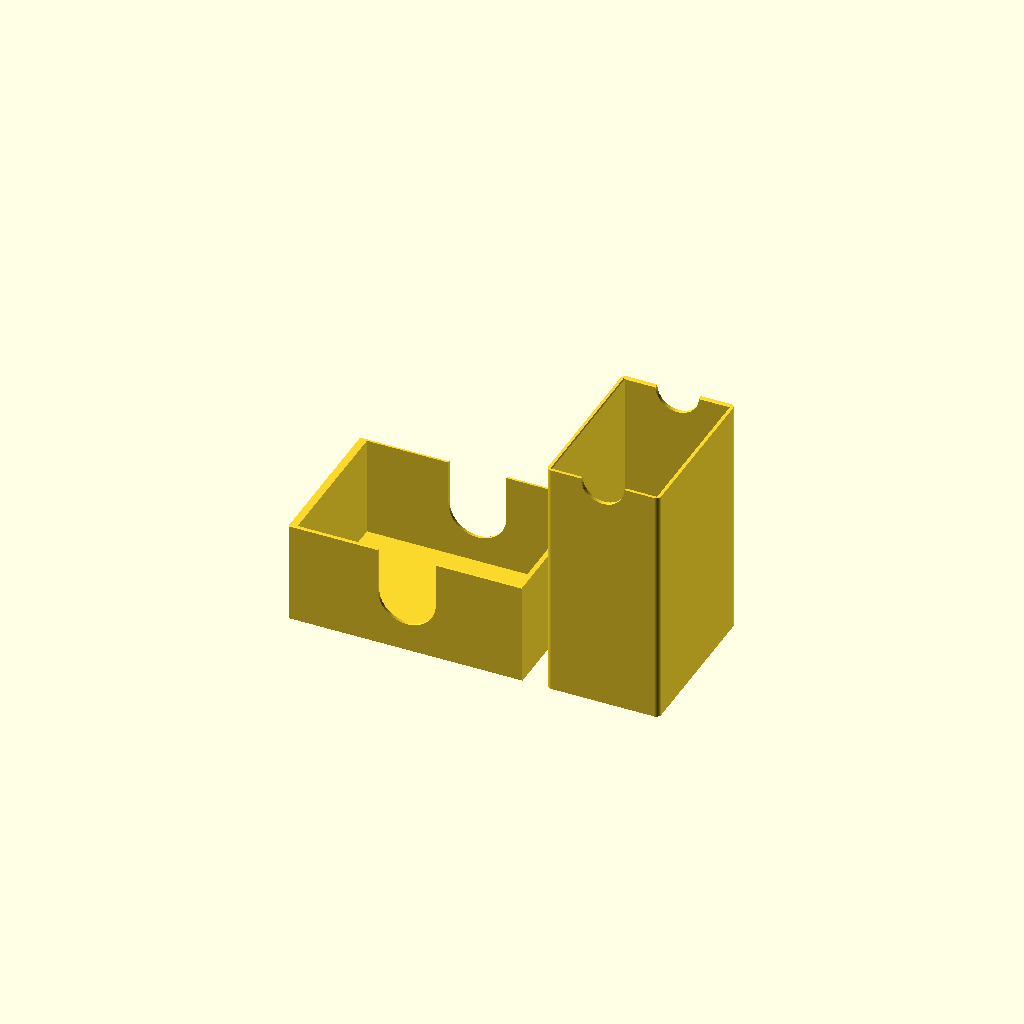
Cell 1: rendered with the file's own defaults.
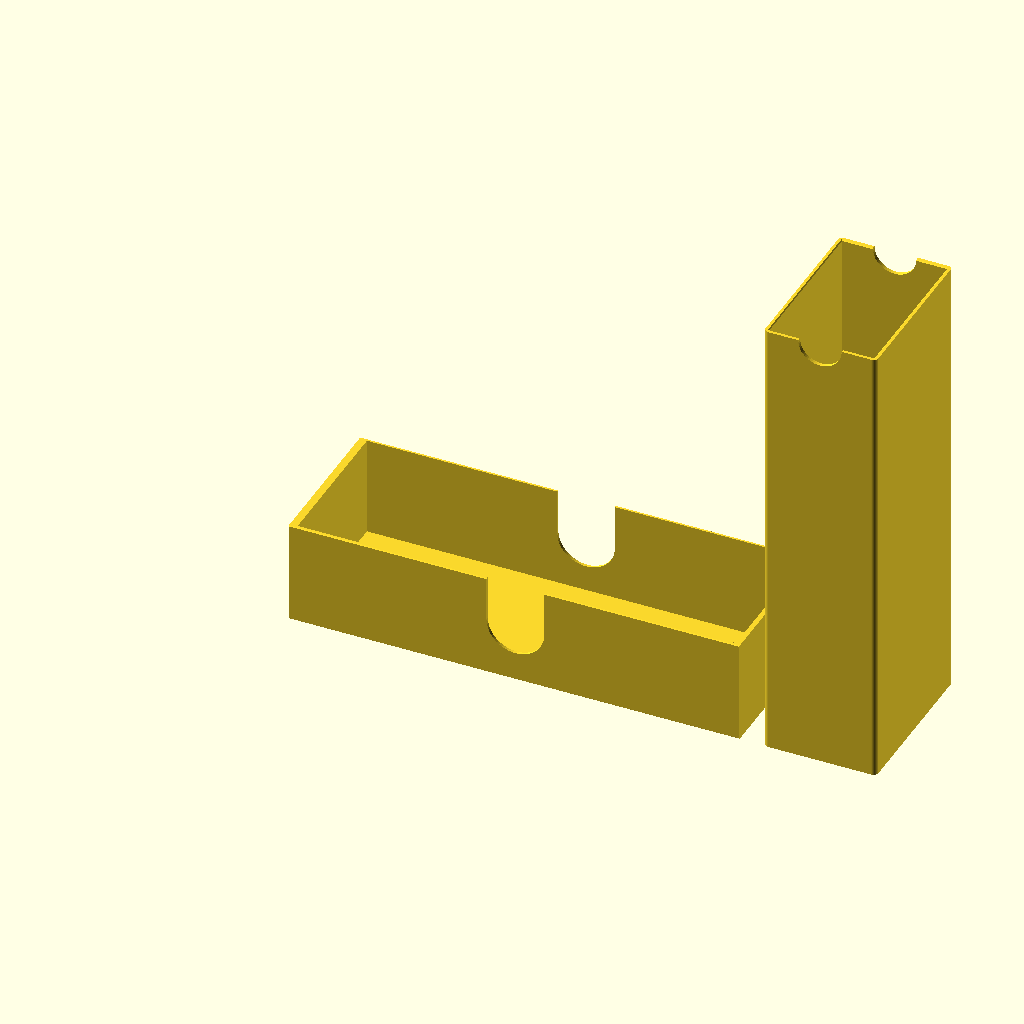
Cell 2: card_l = 180 (everything else at default).
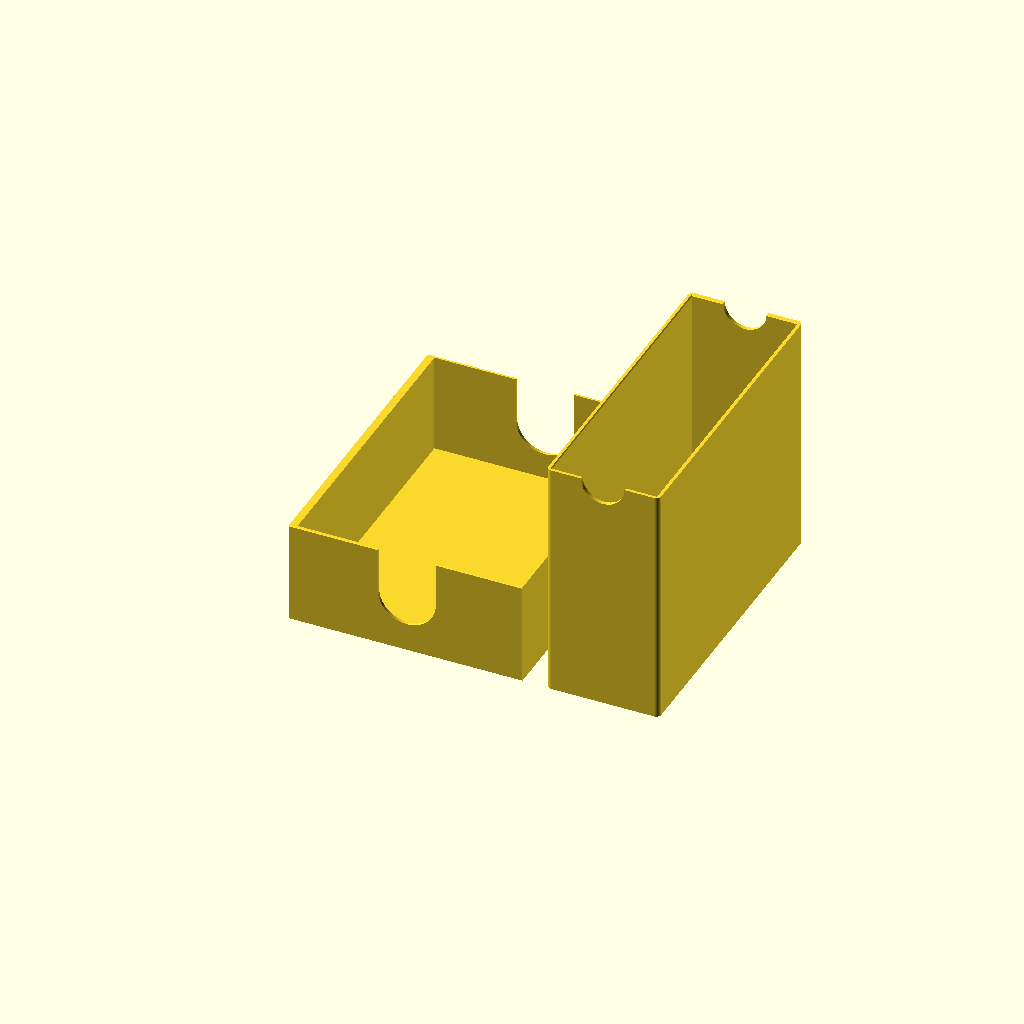
Cell 3 — card_w set to 120, the other parameters unchanged.
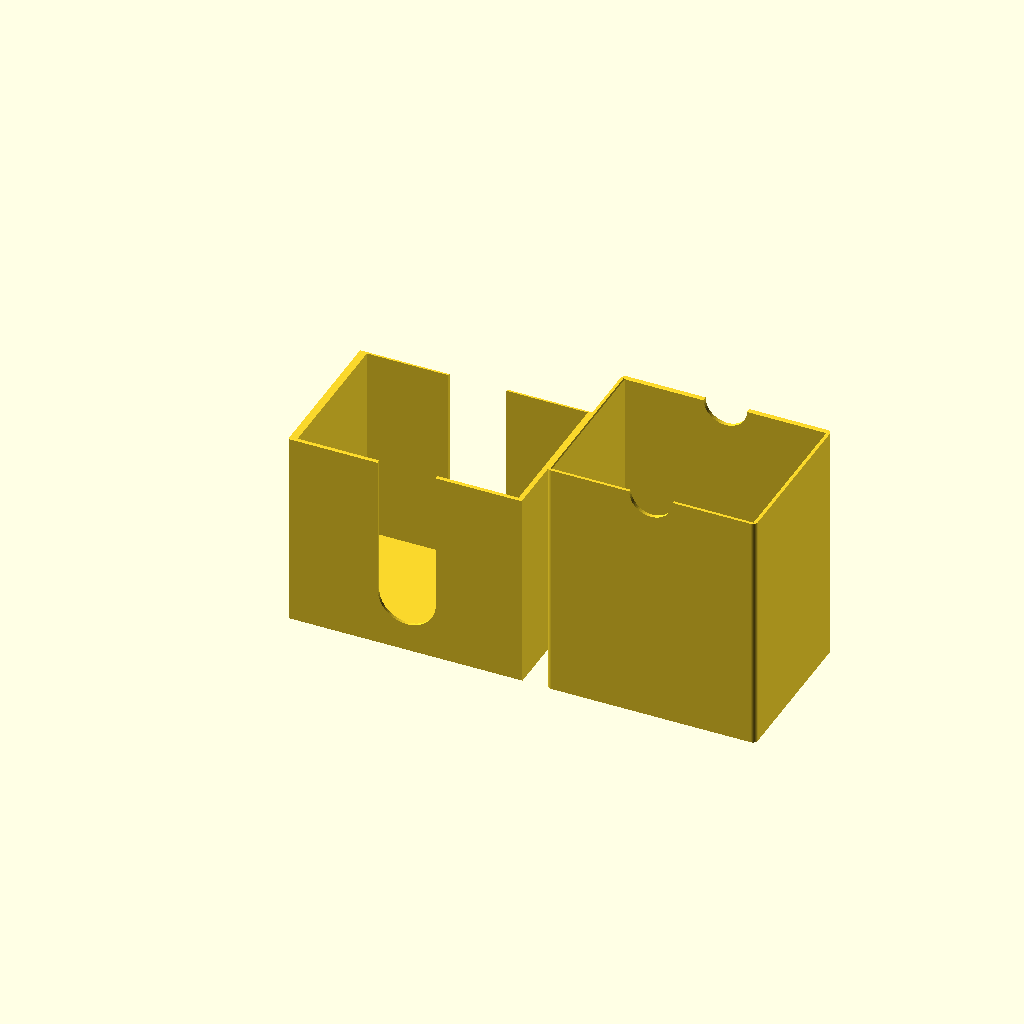
Cell 4: stack_h = 80 (everything else at default).
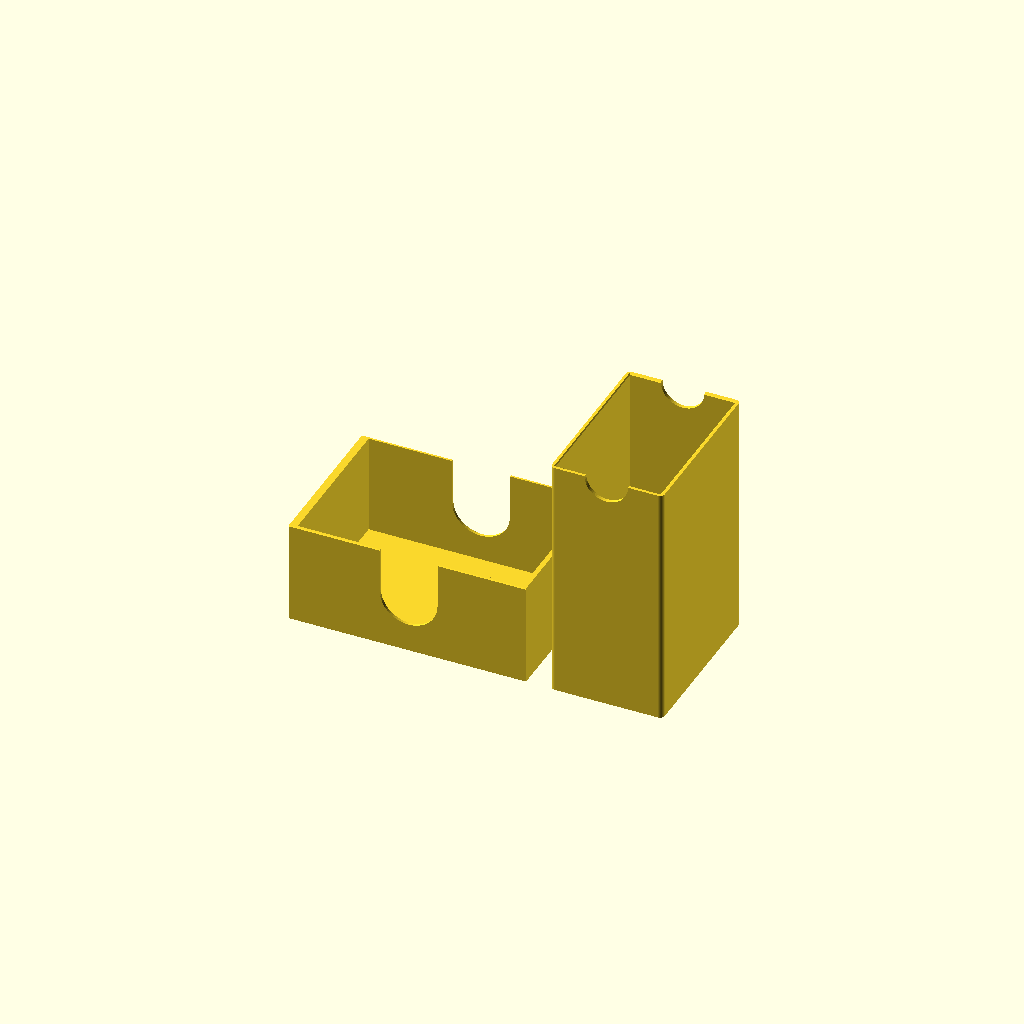
Cell 5 — card_clear_xy set to 1.5, the other parameters unchanged.
One fixed orthographic camera (rotation 55°, 0°, 25°; colour scheme Cornfield) for every cell.
OpenSCAD source file scad/trash/kartenbox_uno_001.scad:
// Kartenbox UNO Minecraft (Schuber) – Schublade gleitet in eine Hülle mit
// geschlossener Rückwand, Verschluss über Magnete in den beiden Rückwänden
// Alle Maße in Millimetern (Regel: units-mm)
//
// Basis: Konstruktion aus kartenbox_flip7_002 (Schuber + Magnete, im Druck bewährt),
// nur Kartenmaße und Gleitspiel angepasst.
//
// Kontext (Regel: context-first):
//   - context/printer.md:    Anycubic Kobra S1, 0.4mm Düse, PEI
//   - context/tolerances.md: lange Gleitführungen 0.5mm/Seite bestätigt
//                            ("flutscht", ohne Magnete eher locker);
//                            0.4mm/Seite dort als ungetestet vermerkt
//   - context/materials.md:  noch leer -> PLA (wie kartenbox)
//
// Anforderungen:
//   - Kartenstapel 90 x 60 mm, 40 mm hoch (UNO Minecraft)
//   - Wie kartenbox: Rucksack-tauglich, Magnete 6x2 eingeklebt, PLA einfarbig
//   - slide_clear = 0.4mm/Seite auf Nutzerwunsch – bewusster Test, etwas
//     straffer als die bestätigten 0.5mm. Ergebnis bitte in
//     context/tolerances.md nachtragen.
//
// Koordinaten: X = Schieberichtung (Kartenlänge), Y = Breite, Z = Höhe.
// Die Karten liegen flach in der Schublade.
//
// Bedienung: Zum Öffnen mit dem Finger durch das Loch in der Rückwand der
// Hülle drücken, bis die Schublade vorne heraussteht, dann an den Griffmulden
// greifen und herausziehen. Beim Schließen ziehen die Magnete die Schublade
// auf den letzten mm zu. Geschlossen liegt die Schublade mit ihrer Rückwand an
// der Hüllen-Rückwand an (definierter Anschlag = Magnete maximal nah).
//
// Druckausrichtung (part = "print"):
//   - Schublade: auf dem Boden liegend, offen nach oben. Keine Stützen.
//     Magnettaschen liegen waagerecht in der Rückwand (Ø6.3mm Brücke, unkritisch).
//   - Hülle: auf der Rückwand stehend, Öffnung nach oben. Keine Stützen,
//     Magnettaschen öffnen nach oben, Griffmulden sind U-Ausschnitte am oberen Rand.
//
// Magnete einkleben: POLUNG BEACHTEN! Jedes Paar muss sich anziehen.
// Tipp: Magnet in die Hüllen-Tasche kleben, Partner-Magnet obenauf setzen
// (zieht sich richtig herum an), dessen Außenseite markieren, dann mit der
// markierten Seite nach außen in die Schubladen-Tasche kleben.
// Magnete dürfen nicht überstehen (Tasche ist 0.1mm tiefer als der Magnet).

// ---- Ausgabe ----
// "print"        = beide Teile in Druckausrichtung nebeneinander
// "drawer"       = nur Schublade (Druckausrichtung)
// "sleeve"       = nur Hülle (Druckausrichtung)
// "fit_test"     = Passungstest: 3 Hüllen-Ringe + Schubladen-Querschnitt (Druckausrichtung)
// "assembly"     = zusammengebaut, Schublade um open_mm herausgezogen
// "interference" = Schnittmenge beider Teile im geschlossenen Zustand (muss leer sein)
part    = "print";
open_mm = 30;

// ---- Karten ----
card_l  = 90;     // Stapellänge (X)
card_w  = 60;     // Stapelbreite (Y)
stack_h = 40;     // Stapelhöhe (Z)
card_clear_xy  = 0.75; // Luft pro Seite um den Stapel (eff. XY-Fehler frisst ~0.15–0.2 davon)
stack_headroom = 1.5;  // Luft über dem Stapel (Stapelhöhe schwankt je nach Mischen/Feuchte)

// ---- Schublade ----
d_side_t  = 1.2;  // Seitenwände (3 Linien à 0.4)
d_floor_t = 1.2;  // Boden (6 Schichten à 0.2)
d_front_t = 2.0;  // Front (sichtbare Stirnseite, bündig mit der Hüllenöffnung)
d_back_t  = 3.2;  // Rückwand, trägt die Magnettaschen
d_chamfer = 0.6;  // Fase an den 4 Längskanten: Freigang in den Innenecken der
                  // Hülle, wirkt zugleich gegen Elefantenfuß

// ---- Hülle ----
s_wall_t     = 1.6;  // Wände (4 Linien à 0.4)
s_back_t     = 3.2;  // Rückwand, trägt Magnettaschen + Drückloch
slide_clear  = 0.4;  // Gleitspiel pro Seite, nominal (0.5 bestätigt, 0.4 = Test, siehe Kopf)
front_recess = 0.2;  // Schublade sitzt geschlossen minimal hinter der Öffnung (steht nie über)
s_edge_r     = 2;    // Rundung der 4 Längskanten außen
rim_chamfer  = 0.4;  // Einführfase innen an der Öffnung

// ---- Magnete ----
mag_d           = 6;    // Magnetdurchmesser (5 / 6 / 7 vorhanden)
mag_h           = 2;    // Magnethöhe
mag_clear       = 0.15; // Radialspiel pro Seite zum Einkleben
mag_depth_extra = 0.1;  // Tasche tiefer als Magnet -> Magnet steht nicht über
mag_spacing     = 36;   // Abstand der beiden Magnetpaare Mitte-Mitte (Y)

// ---- Griffe ----
push_hole_d  = 16;  // Drückloch in der Hüllen-Rückwand (Fingerkuppe)
notch_w      = 24;  // Breite der Daumenmulden in den Seitenwänden der Schublade
notch_bottom = 12;  // Unterkante der Daumenmulde über der Schubladenunterseite
grip_r       = 9;   // Radius der Griffmulden vorne in den Hüllen-Seitenwänden (0 = aus)

// ---- Passungstest ----
fit_test_clears = [0.3, 0.4, 0.5]; // Spiel pro Seite der drei Ringe (1 / 2 / 3 Kerben)
fit_test_h      = 6;               // Höhe der Ringe
fit_test_plate  = 3;               // Dicke des Schubladen-Querschnitts

$fn = 64;

// ---- Abgeleitete Maße ----
d_in_l = card_l + 2 * card_clear_xy;     // Kartenfach Länge
d_in_w = card_w + 2 * card_clear_xy;     // Kartenfach Breite
d_in_h = stack_h + stack_headroom;       // Kartenfach Höhe (bis Oberkante Seitenwand)
d_l = d_back_t + d_in_l + d_front_t;     // Schublade außen
d_w = d_in_w + 2 * d_side_t;
d_h = d_floor_t + d_in_h;

s_in_w = d_w + 2 * slide_clear;          // Hülle innen
s_in_h = d_h + 2 * slide_clear;
s_in_l = d_l + front_recess;
s_l = s_back_t + s_in_l;                 // Hülle außen = Box außen
s_w = s_in_w + 2 * s_wall_t;
s_h = s_in_h + 2 * s_wall_t;

pocket_d = mag_d + 2 * mag_clear;
pocket_h = mag_h + mag_depth_extra;

// Lage der Schublade in der Hülle (zentriert im Gleitspiel)
d_off_y = s_wall_t + slide_clear;
d_off_z = s_wall_t + slide_clear;

// Magnet-Mittelpunkte: in beiden Teilen aus derselben Größe abgeleitet,
// damit die Paare im geschlossenen Zustand exakt fluchten
mag_z_drawer = d_h / 2;
mag_z_sleeve = d_off_z + mag_z_drawer;
function mag_y_list(width) = [width / 2 - mag_spacing / 2, width / 2 + mag_spacing / 2];

echo(str("Box außen (L x B x H): ", s_l, " x ", s_w, " x ", s_h, " mm"));
echo(str("Schublade außen: ", d_l, " x ", d_w, " x ", d_h, " mm"));
echo(str("Kartenfach innen: ", d_in_l, " x ", d_in_w, " x ", d_in_h, " mm"));

// ---- 2D-Hilfsformen ----

// Rechteck [0,w]x[0,h] mit 45°-Fasen an den Ecken (konvex -> offset unkritisch)
module chamfered_rect(w, h, c) {
    translate([c, c]) offset(delta = c, chamfer = true) square([w - 2 * c, h - 2 * c]);
}

// Rechteck [0,w]x[0,h] mit gerundeten Ecken (konvex -> offset unkritisch)
module rounded_rect(w, h, r) {
    translate([r, r]) offset(r = r) square([w - 2 * r, h - 2 * r]);
}

// Daumenmulde als U-Form in der XZ-Ebene (x um 0 zentriert)
module notch_2d() {
    r = notch_w / 2;
    translate([0, notch_bottom + r]) circle(r = r);
    translate([-r, notch_bottom + r]) square([notch_w, d_h]);
}

// Magnettasche entlang +X, Öffnung bei x=0
module magnet_pocket_x() {
    rotate([0, 90, 0]) cylinder(d = pocket_d, h = pocket_h + 0.01);
}

// ---- Teile ----

// Schublade: Rückwand bei x=0, Front bei x=d_l
module drawer() {
    difference() {
        // Außenkörper: gefastes YZ-Profil entlang X extrudiert
        rotate([90, 0, 90]) linear_extrude(d_l) chamfered_rect(d_w, d_h, d_chamfer);

        // Kartenfach (nach oben offen)
        translate([d_back_t, d_side_t, d_floor_t]) cube([d_in_l, d_in_w, d_in_h + 1]);

        // Daumenmulden in beiden Seitenwänden, mittig über dem Kartenfach
        translate([d_back_t + d_in_l / 2, d_w + 1, 0])
            rotate([90, 0, 0]) linear_extrude(d_w + 2) notch_2d();

        // Magnettaschen, öffnen nach hinten (Richtung Hüllen-Rückwand)
        for (y = mag_y_list(d_w))
            translate([-0.01, y, mag_z_drawer]) magnet_pocket_x();
    }
}

// Hülle: Rückwand bei x=0, Öffnung bei x=s_l
module sleeve() {
    difference() {
        rotate([90, 0, 90]) linear_extrude(s_l) rounded_rect(s_w, s_h, s_edge_r);

        // Innenraum, vorne offen
        translate([s_back_t, s_wall_t, s_wall_t]) cube([s_in_l + 1, s_in_w, s_in_h]);

        // Einführfase an der Öffnung
        hull() {
            translate([s_l - rim_chamfer, s_wall_t, s_wall_t])
                cube([0.01, s_in_w, s_in_h]);
            translate([s_l, s_wall_t - rim_chamfer, s_wall_t - rim_chamfer])
                cube([0.01, s_in_w + 2 * rim_chamfer, s_in_h + 2 * rim_chamfer]);
        }

        // Griffmulden vorne: Halbkreis in beiden Seitenwänden, mittig in der
        // Höhe. Liegt nur über dem massiven Frontbereich der Schublade, nicht
        // über deren Daumenmulden.
        if (grip_r > 0)
            translate([s_l, s_w + 1, s_h / 2])
                rotate([90, 0, 0]) cylinder(r = grip_r, h = s_w + 2);

        // Drückloch in der Rückwand
        translate([-1, s_w / 2, s_h / 2])
            rotate([0, 90, 0]) cylinder(d = push_hole_d, h = s_back_t + 2);

        // Magnettaschen, öffnen zur Innenseite der Rückwand
        for (y = mag_y_list(s_w))
            translate([s_back_t - pocket_h, y, mag_z_sleeve]) magnet_pocket_x();
    }
}

// ---- Passungstest ----

// Kurzer Hüllen-Ring mit Spiel "clear" pro Seite, liegend gedruckt – das
// entspricht der echten Hülle, die stehend gedruckt wird (Querschnitt in XY).
// Markierung: "marks" Kerben an der Oberkante einer Längsseite.
module sleeve_ring(clear, marks) {
    in_w = d_w + 2 * clear;
    in_h = d_h + 2 * clear;
    o_w  = in_w + 2 * s_wall_t;
    o_h  = in_h + 2 * s_wall_t;
    difference() {
        linear_extrude(fit_test_h) rounded_rect(o_w, o_h, s_edge_r);
        translate([s_wall_t, s_wall_t, -1]) cube([in_w, in_h, fit_test_h + 2]);
        for (i = [0 : marks - 1])
            translate([o_w / 2 - (marks - 1) * 1.5 + i * 3 - 0.75, -0.01, fit_test_h - 1.5])
                cube([1.5, 0.8, 1.6]);
    }
}

// Schubladen-Querschnitt, stehend gedruckt wie die echte Schublade (Breite in
// XY, Höhe in Z). Massiv -> steifer als die echten Seitenwände, der Test ist
// also eher konservativ (passt der Querschnitt, passt die Schublade).
module drawer_section() {
    rotate([90, 0, 0]) linear_extrude(fit_test_plate) chamfered_rect(d_w, d_h, d_chamfer);
}

module fit_test() {
    pitch_x = d_w + 2 * max(fit_test_clears) + 2 * s_wall_t + 8;
    pitch_y = d_h + 2 * max(fit_test_clears) + 2 * s_wall_t + 8;
    for (i = [0 : len(fit_test_clears) - 1])
        translate([(i % 2) * pitch_x, floor(i / 2) * pitch_y, 0])
            sleeve_ring(fit_test_clears[i], i + 1);
    translate([pitch_x, pitch_y + fit_test_plate, 0]) drawer_section();
}

// ---- Ausgabe ----

module drawer_in_sleeve(pull) {
    translate([s_back_t + pull, d_off_y, d_off_z]) drawer();
}

// render() erzwingt die exakte Boolesche Berechnung, damit die F5-Vorschau
// dem Export entspricht (siehe skills/modeling.md)
if (part == "print") {
    render(convexity = 10) drawer();
    // Hülle auf die Rückwand gestellt (x -> z), rechts neben die Schublade
    translate([d_l + 10 + s_h, 0, 0]) rotate([0, -90, 0]) render(convexity = 10) sleeve();
} else if (part == "drawer") {
    render(convexity = 10) drawer();
} else if (part == "sleeve") {
    rotate([0, -90, 0]) render(convexity = 10) sleeve();
} else if (part == "fit_test") {
    render(convexity = 10) fit_test();
} else if (part == "assembly") {
    color("SteelBlue", 0.6) render(convexity = 10) sleeve();
    color("Orange") render(convexity = 10) drawer_in_sleeve(open_mm);
} else if (part == "interference") {
    intersection() {
        sleeve();
        drawer_in_sleeve(0);
    }
}
Parameter table extracted from the source (name, type, default, range or options):
part: string, default "print"
open_mm: number, default 30
card_l: number, default 90
card_w: number, default 60
stack_h: number, default 40
card_clear_xy: number, default 0.75
stack_headroom: number, default 1.5
d_side_t: number, default 1.2
d_floor_t: number, default 1.2
d_front_t: number, default 2
d_back_t: number, default 3.2
d_chamfer: number, default 0.6
s_wall_t: number, default 1.6
s_back_t: number, default 3.2
slide_clear: number, default 0.4
front_recess: number, default 0.2
s_edge_r: number, default 2
rim_chamfer: number, default 0.4
mag_d: number, default 6
mag_h: number, default 2
mag_clear: number, default 0.15
mag_depth_extra: number, default 0.1
mag_spacing: number, default 36
push_hole_d: number, default 16
notch_w: number, default 24
notch_bottom: number, default 12
grip_r: number, default 9
fit_test_clears: vector, default [0.3, 0.4, 0.5]
fit_test_h: number, default 6
fit_test_plate: number, default 3
